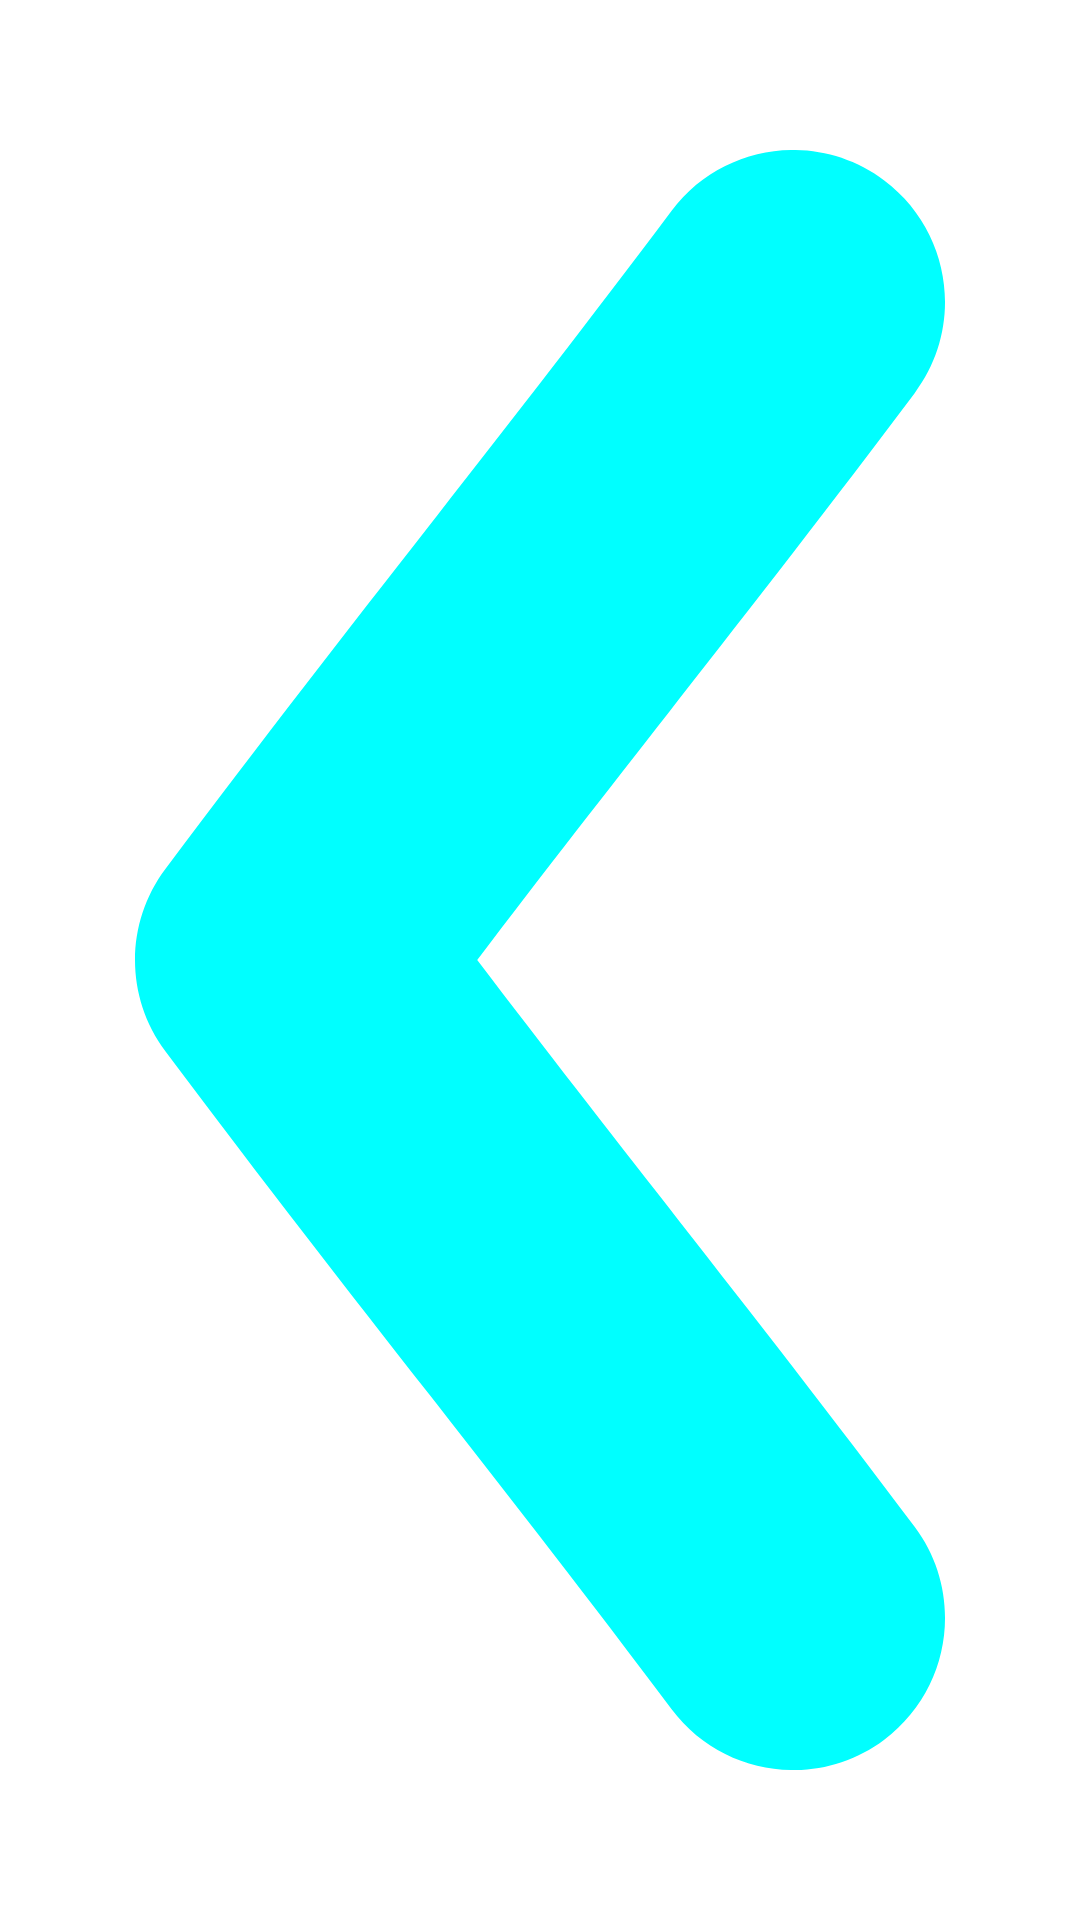

Android layout source for this screen:
<!-- AndroidManifest.xml: application theme OneMe.Launch -->
<!-- res/layout/navigation_item_layout.xml -->
<?xml version="1.0" encoding="utf-8"?>
<androidx.appcompat.widget.AppCompatImageView android:id="@id/back" android:paddingTop="16.0dip" android:paddingBottom="16.0dip" android:layout_width="wrap_content" android:layout_height="@dimen/popup_height" android:drawableEnd="@drawable/ic_separator" app:srcCompat="@drawable/ic_arrow_back"
  xmlns:android="http://schemas.android.com/apk/res/android" xmlns:app="http://schemas.android.com/apk/res-auto" />
<!-- resources referenced by this layout -->
<resources>
  <dimen name="popup_height">48.0dip</dimen>
  <!-- drawable ic_arrow_back (drawable) -->
  <?xml version="1.0" encoding="utf-8"?>
  <vector android:height="12.0dip" android:width="8.0dip" android:viewportWidth="8.0" android:viewportHeight="12.0"
    xmlns:android="http://schemas.android.com/apk/res/android" xmlns:aapt="http://schemas.android.com/aapt">
      <path android:fillColor="#ff00ffff" android:pathData="M1.225 6.675c-0.3-0.4-0.3-0.95 0-1.35 0.735-0.98 1.36-1.782 1.957-2.546L3.24 2.705C3.816 1.967 4.366 1.262 4.975 0.45 5.348-0.047 6.053-0.148 6.55 0.225c0.497 0.373 0.598 1.079 0.225 1.576C6.153 2.63 5.59 3.35 5.016 4.086L4.955 4.165C4.505 4.74 4.044 5.33 3.535 6c0.509 0.669 0.97 1.259 1.42 1.835l0.061 0.08c0.574 0.734 1.137 1.454 1.759 2.284 0.373 0.497 0.272 1.203-0.225 1.576s-1.202 0.272-1.575-0.225c-0.609-0.812-1.159-1.517-1.735-2.255L3.182 9.221C2.585 8.457 1.96 7.656 1.225 6.675z" android:fillType="evenOdd" />
  </vector>
  <!-- drawable ic_separator (drawable) -->
  <?xml version="1.0" encoding="utf-8"?>
  <vector android:height="48.0dip" android:width="1.0dip" android:viewportWidth="1.0" android:viewportHeight="48.0"
    xmlns:android="http://schemas.android.com/apk/res/android">
      <path android:fillColor="#ffececec" android:pathData="M0.167 0h0.5v48h-0.5V0z" />
  </vector>
</resources>
